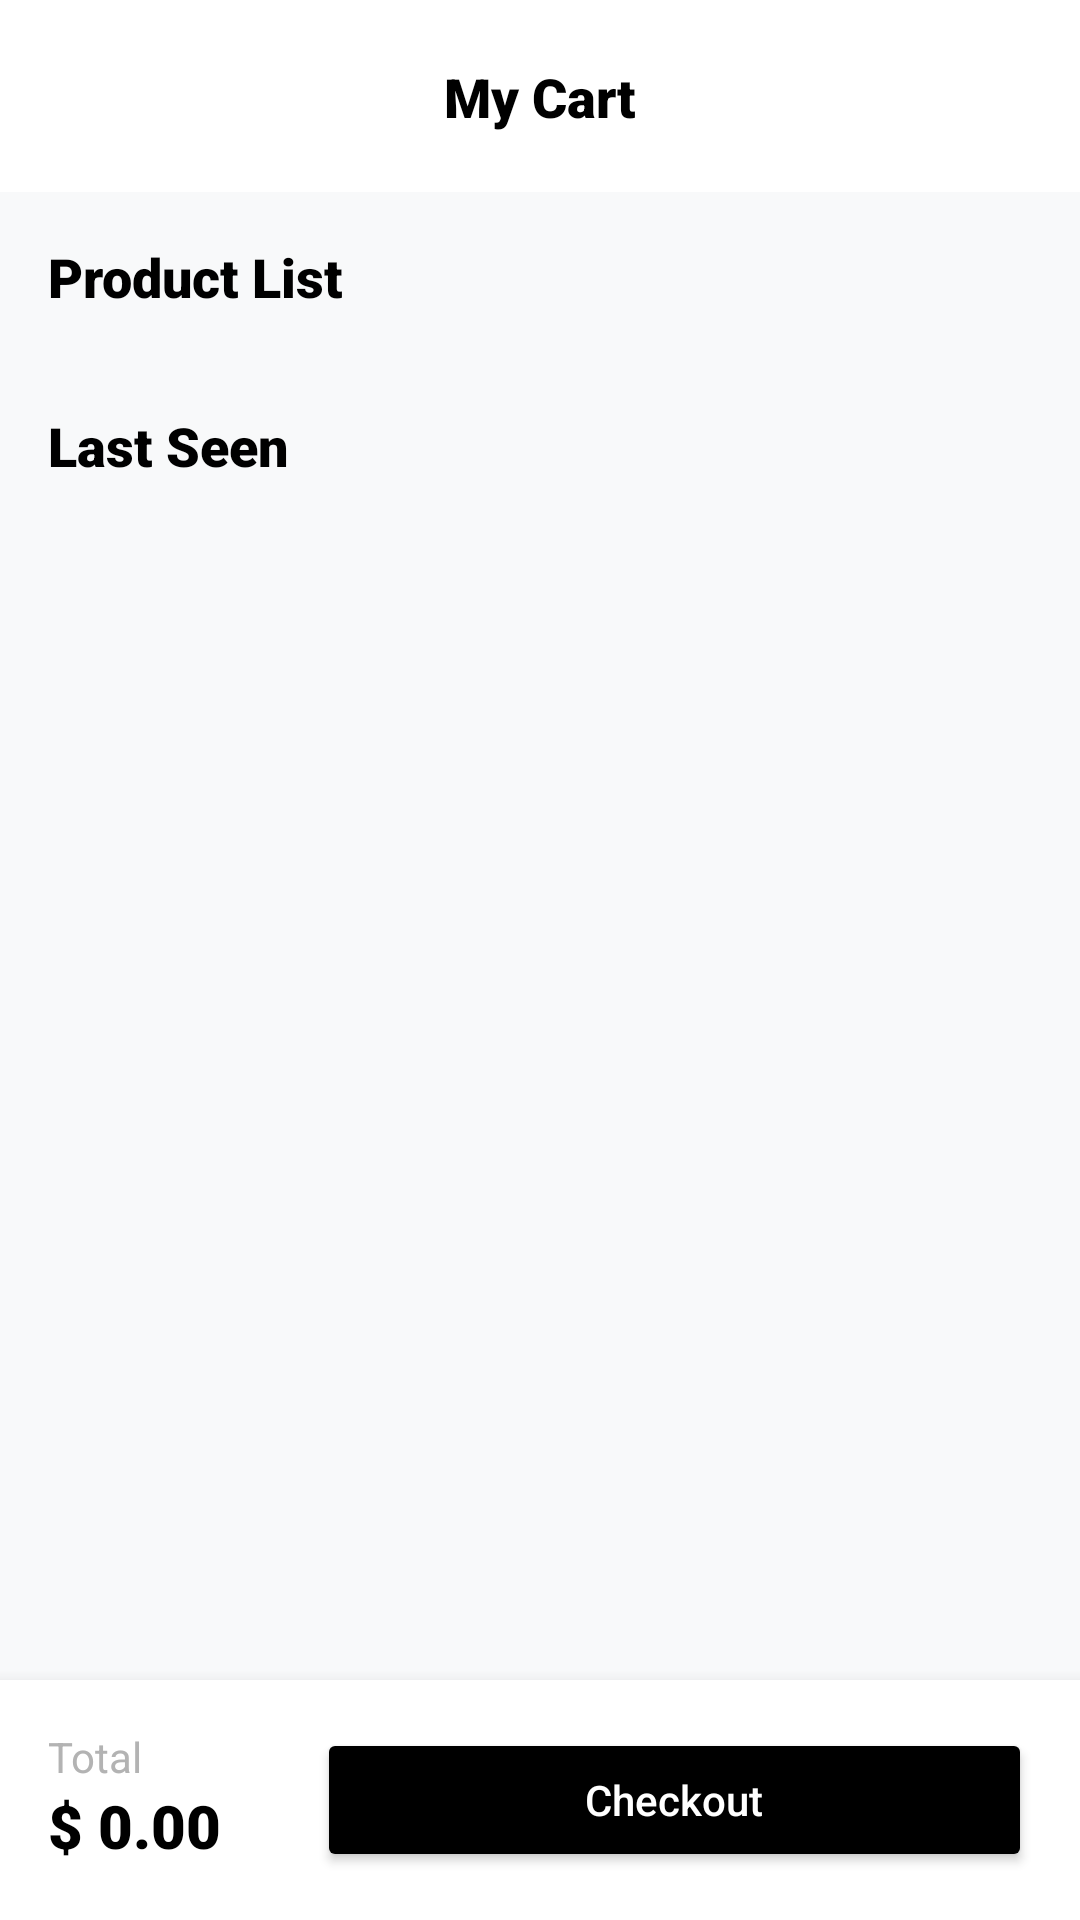

Android layout source for this screen:
<!-- AndroidManifest.xml: application theme Theme.EzshopApp -->
<!-- res/layout/activity_cart.xml -->
<?xml version="1.0" encoding="utf-8"?>
<androidx.constraintlayout.widget.ConstraintLayout xmlns:android="http://schemas.android.com/apk/res/android"
    xmlns:app="http://schemas.android.com/apk/res-auto"
    xmlns:tools="http://schemas.android.com/tools"
    android:layout_width="match_parent"
    android:layout_height="match_parent"
    android:background="@color/bg_light"
    tools:context=".CartActivity">

    
    <androidx.constraintlayout.widget.ConstraintLayout
        android:id="@+id/header"
        android:layout_width="match_parent"
        android:layout_height="?attr/actionBarSize"
        android:background="@color/white"
        android:paddingHorizontal="16dp"
        app:layout_constraintTop_toTopOf="parent">

        <ImageView
            android:id="@+id/btnBack"
            android:layout_width="24dp"
            android:layout_height="24dp"
            android:src="@drawable/ic_back"
            app:layout_constraintBottom_toBottomOf="parent"
            app:layout_constraintStart_toStartOf="parent"
            app:layout_constraintTop_toTopOf="parent"
            app:tint="@color/black" />

        <TextView
            android:layout_width="wrap_content"
            android:layout_height="wrap_content"
            android:fontFamily="sans-serif-black"
            android:text="My Cart"
            android:textColor="@color/black"
            android:textSize="18sp"
            app:layout_constraintBottom_toBottomOf="parent"
            app:layout_constraintEnd_toEndOf="parent"
            app:layout_constraintStart_toStartOf="parent"
            app:layout_constraintTop_toTopOf="parent" />

    </androidx.constraintlayout.widget.ConstraintLayout>

    <androidx.core.widget.NestedScrollView
        android:layout_width="match_parent"
        android:layout_height="0dp"
        app:layout_constraintBottom_toTopOf="@id/bottomBar"
        app:layout_constraintTop_toBottomOf="@id/header">

        <LinearLayout
            android:layout_width="match_parent"
            android:layout_height="wrap_content"
            android:orientation="vertical"
            android:paddingBottom="16dp">

            <TextView
                android:id="@+id/tvProductListTitle"
                android:layout_width="wrap_content"
                android:layout_height="wrap_content"
                android:layout_marginHorizontal="16dp"
                android:layout_marginTop="16dp"
                android:fontFamily="sans-serif-black"
                android:text="Product List"
                android:textColor="@color/black"
                android:textSize="18sp" />

            
            <androidx.recyclerview.widget.RecyclerView
                android:id="@+id/cartRecyclerView"
                android:layout_width="match_parent"
                android:layout_height="wrap_content"
                android:nestedScrollingEnabled="false"
                android:paddingVertical="8dp" />

            
            <TextView
                android:id="@+id/tvEmptyCart"
                android:layout_width="match_parent"
                android:layout_height="wrap_content"
                android:gravity="center"
                android:padding="32dp"
                android:text="Your cart is empty"
                android:visibility="gone" />

            <TextView
                android:id="@+id/tvLastSeenTitle"
                android:layout_width="wrap_content"
                android:layout_height="wrap_content"
                android:layout_marginHorizontal="16dp"
                android:layout_marginTop="16dp"
                android:fontFamily="sans-serif-black"
                android:text="Last Seen"
                android:textColor="@color/black"
                android:textSize="18sp" />

            <androidx.recyclerview.widget.RecyclerView
                android:id="@+id/lastSeenRecyclerView"
                android:layout_width="match_parent"
                android:layout_height="wrap_content"
                android:layout_marginTop="8dp"
                android:nestedScrollingEnabled="false" />

        </LinearLayout>
    </androidx.core.widget.NestedScrollView>

    
    <androidx.constraintlayout.widget.ConstraintLayout
        android:id="@+id/bottomBar"
        android:layout_width="match_parent"
        android:layout_height="wrap_content"
        android:background="@color/white"
        android:elevation="8dp"
        android:padding="16dp"
        app:layout_constraintBottom_toBottomOf="parent">

        <TextView
            android:id="@+id/tvTotalLabel"
            android:layout_width="wrap_content"
            android:layout_height="wrap_content"
            android:text="Total"
            android:textColor="@color/text_secondary"
            android:textSize="14sp"
            app:layout_constraintStart_toStartOf="parent"
            app:layout_constraintTop_toTopOf="parent" />

        <TextView
            android:id="@+id/tvTotalPrice"
            android:layout_width="wrap_content"
            android:layout_height="wrap_content"
            android:fontFamily="sans-serif-black"
            android:text="$ 0.00"
            android:textColor="@color/black"
            android:textSize="20sp"
            app:layout_constraintStart_toStartOf="parent"
            app:layout_constraintTop_toBottomOf="@id/tvTotalLabel" />

        <Button
            android:id="@+id/btnCheckout"
            android:layout_width="0dp"
            android:layout_height="wrap_content"
            android:layout_marginStart="32dp"
            android:backgroundTint="@color/black"
            android:fontFamily="sans-serif-medium"
            android:paddingVertical="12dp"
            android:text="Checkout"
            android:textAllCaps="false"
            android:textColor="@color/white"
            app:cornerRadius="12dp"
            app:layout_constraintBottom_toBottomOf="parent"
            app:layout_constraintEnd_toEndOf="parent"
            app:layout_constraintStart_toEndOf="@id/tvTotalPrice"
            app:layout_constraintTop_toTopOf="parent" />

    </androidx.constraintlayout.widget.ConstraintLayout>

</androidx.constraintlayout.widget.ConstraintLayout>
<!-- resources referenced by this layout -->
<resources>
  <color name="bg_light">#F8F9FA</color>
  <color name="black">#FF000000</color>
  <color name="text_secondary">#B3B3B3</color>
  <color name="white">#FFFFFFFF</color>
  <style name="Theme.EzshopApp" parent="Base.Theme.EzshopApp" />
  <style name="Base.Theme.EzshopApp" parent="Theme.Material3.DayNight.NoActionBar">
          
          
      </style>
</resources>
